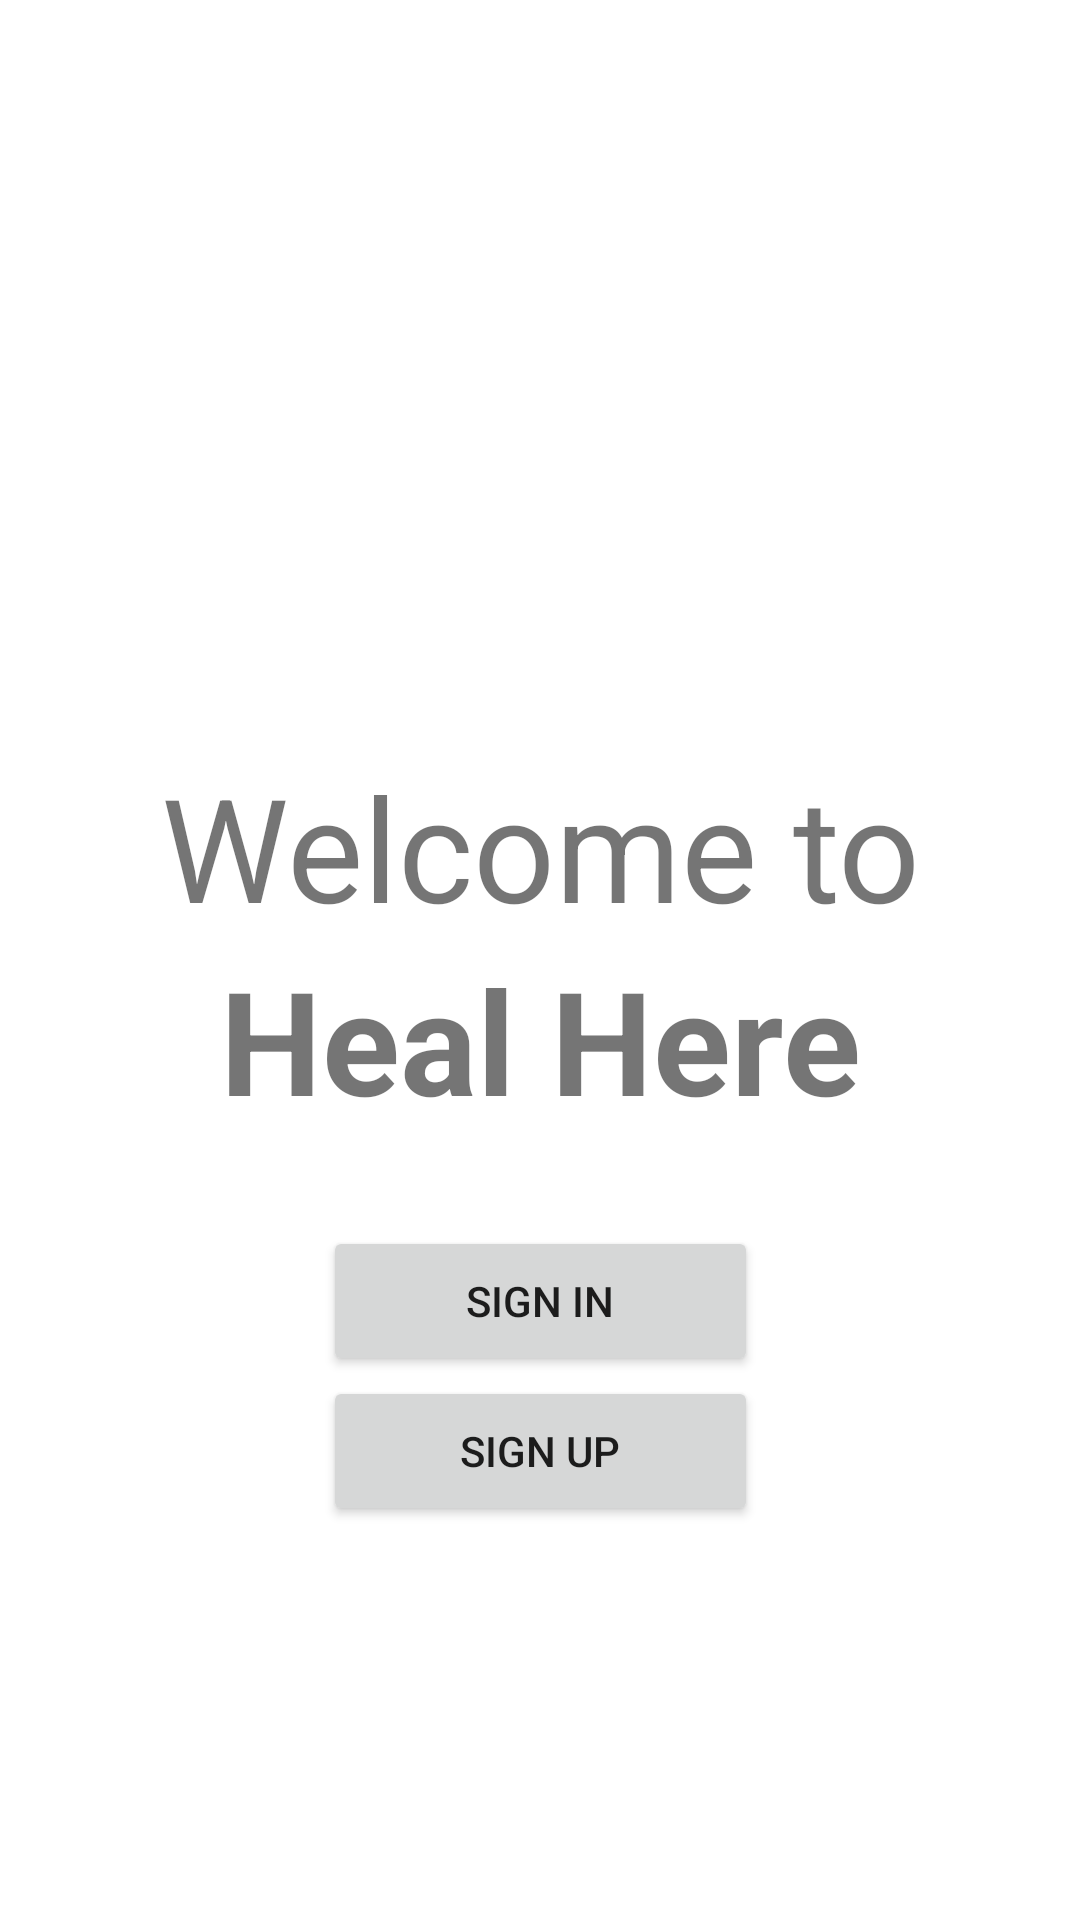

This screen was rendered from an Android layout file. Write that file and the resources it references.
<!-- AndroidManifest.xml: application theme Theme.HealHere -->
<!-- res/layout/content_login.xml -->
<?xml version="1.0" encoding="utf-8"?>
<androidx.constraintlayout.widget.ConstraintLayout xmlns:android="http://schemas.android.com/apk/res/android"
    xmlns:app="http://schemas.android.com/apk/res-auto"
    xmlns:tools="http://schemas.android.com/tools"
    android:layout_width="match_parent"
    android:layout_height="match_parent">

    <TextView
        android:id="@+id/login_welcometo"
        android:layout_width="0dp"
        android:layout_height="wrap_content"
        android:layout_marginTop="250dp"
        android:text="Welcome to"
        android:textAlignment="center"
        android:textSize="48sp"
        app:layout_constraintEnd_toEndOf="parent"
        app:layout_constraintHorizontal_bias="0.0"
        app:layout_constraintStart_toStartOf="parent"
        app:layout_constraintTop_toTopOf="parent" />

    <TextView
        android:id="@+id/login_welcome2"
        android:layout_width="wrap_content"
        android:layout_height="wrap_content"
        android:text="Heal Here"
        android:textSize="48sp"
        android:textStyle="bold"
        app:layout_constraintEnd_toEndOf="parent"
        app:layout_constraintStart_toStartOf="parent"
        app:layout_constraintTop_toBottomOf="@+id/login_welcometo" />

    <Button
        android:id="@+id/btn_sign_in"
        android:layout_width="145dp"
        android:layout_height="50dp"
        android:layout_marginTop="30dp"
        android:text="Sign In"
        app:layout_constraintEnd_toEndOf="parent"
        app:layout_constraintStart_toStartOf="parent"
        app:layout_constraintTop_toBottomOf="@+id/login_welcome2" />

    <Button
        android:id="@+id/btn_sign_up"
        android:layout_width="145dp"
        android:layout_height="50dp"
        android:text="Sign Up"
        app:layout_constraintEnd_toEndOf="parent"
        app:layout_constraintStart_toStartOf="parent"
        app:layout_constraintTop_toBottomOf="@+id/btn_sign_in" />
</androidx.constraintlayout.widget.ConstraintLayout>
<!-- resources referenced by this layout -->
<resources>
  <style name="Theme.HealHere" parent="Theme.MaterialComponents.DayNight.DarkActionBar">
          
          <item name="colorPrimary">@color/purple_500</item>
          <item name="colorPrimaryVariant">@color/purple_700</item>
          <item name="colorOnPrimary">@color/white</item>
          
          <item name="colorSecondary">@color/teal_200</item>
          <item name="colorSecondaryVariant">@color/teal_700</item>
          <item name="colorOnSecondary">@color/black</item>
          
          <item name="android:statusBarColor">?attr/colorPrimaryVariant</item>
          
      </style>
  <color name="purple_500">#FF6200EE</color>
  <color name="purple_700">#FF3700B3</color>
  <color name="white">#FFFFFFFF</color>
  <color name="teal_200">#FF03DAC5</color>
  <color name="teal_700">#FF018786</color>
  <color name="black">#FF000000</color>
</resources>
